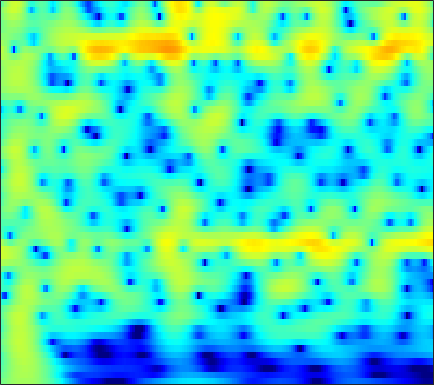

Values plotted in this chart, from the file beside it:
-1.0831, -0.59689, -0.0074577, 0.5143, 0.86015, 1.2615, 1.5935, 1.7964, 2.0037, 2.1397, 2.2028, 2.2027, 2.1392, 2.0023, 1.8511, 1.5843, 1.242, 0.93437, 0.45499, -0.10505, -0.74594, -1.2813, -2.0689, -2.9436
-2.079, -1.369, -0.518, 0.2271, 0.7186, 1.286, 1.753, 2.039, 2.335, 2.534, 2.636, 2.649, 2.581, 2.416, 2.228, 1.891, 1.454, 1.061, 0.4476, -0.2697, -1.094, -1.783, -2.801, -3.934
-2.757, -1.966, -0.9979, -0.1348, 0.4415, 1.113, 1.674, 2.019, 2.38, 2.626, 2.759, 2.784, 2.718, 2.542, 2.337, 1.968, 1.494, 1.069, 0.4147, -0.3363, -1.178, -1.865, -2.848, -3.898
-3.648, -2.607, -1.358, -0.2643, 0.4539, 1.279, 1.954, 2.364, 2.782, 3.057, 3.19, 3.198, 3.088, 2.843, 2.571, 2.093, 1.485, 0.9465, 0.1196, -0.8276, -1.891, -2.76, -4.008, -5.347
-3.831, -2.585, -1.131, 0.1047, 0.8994, 1.792, 2.502, 2.918, 3.32, 3.552, 3.618, 3.56, 3.34, 2.958, 2.567, 1.907, 1.091, 0.3774, -0.7104, -1.954, -3.36, -4.526, -6.242, -8.171
-2.387, -1.369, -0.1397, 0.9344, 1.634, 2.42, 3.036, 3.382, 3.688, 3.816, 3.762, 3.601, 3.224, 2.659, 2.11, 1.212, 0.124, -0.8158, -2.228, -3.81, -5.536, -6.896, -8.755, -10.61
-1.571, -0.665, 0.4537, 1.445, 2.095, 2.826, 3.389, 3.696, 3.948, 4.011, 3.883, 3.655, 3.171, 2.475, 1.804, 0.6999, -0.6646, -1.879, -3.789, -6.101, -8.934, -11.53, -15.89, -21.31
-2.696, -1.552, -0.1815, 0.9996, 1.755, 2.587, 3.217, 3.559, 3.84, 3.92, 3.799, 3.577, 3.108, 2.442, 1.815, 0.8102, -0.3855, -1.404, -2.925, -4.616, -6.439, -7.833, -9.556, -10.81
-4.166, -2.663, -0.9575, 0.4467, 1.322, 2.267, 2.968, 3.34, 3.636, 3.706, 3.558, 3.309, 2.802, 2.112, 1.489, 0.5401, -0.4982, -1.305, -2.362, -3.344, -4.191, -4.713, -5.245, -5.594
-3.367, -1.986, -0.3681, 0.9852, 1.834, 2.753, 3.429, 3.777, 4.023, 4.016, 3.755, 3.39, 2.664, 1.653, 0.7057, -0.811, -2.592, -4.038, -5.874, -7.137, -7.394, -7.037, -6.272, -5.509
-2.438, -1.25, 0.1362, 1.317, 2.075, 2.913, 3.545, 3.878, 4.123, 4.13, 3.885, 3.523, 2.767, 1.667, 0.579, -1.305, -3.835, -6.324, -10.72, -14.88, -12.48, -9.68, -7.059, -5.407
-2.74, -2.018, -1.075, -0.1463, 0.5308, 1.366, 2.086, 2.529, 2.969, 3.219, 3.253, 3.131, 2.776, 2.202, 1.635, 0.7396, -0.2582, -1.012, -1.902, -2.533, -2.837, -2.882, -2.81, -2.723
-5.424, -5.495, -5.021, -3.928, -2.874, -1.431, -0.1041, 0.7535, 1.687, 2.359, 2.773, 2.926, 2.94, 2.755, 2.505, 2.051, 1.508, 1.075, 0.5183, 0.01282, -0.3999, -0.6466, -0.8919, -1.093
-11.82, -18.91, -20.79, -10.51, -6.83, -3.58, -1.279, 0.04777, 1.413, 2.389, 3.036, 3.323, 3.463, 3.329, 3.065, 2.502, 1.725, 1.029, 0.02124, -0.9263, -1.614, -1.849, -1.767, -1.397
-3.92, -4.611, -4.833, -4.254, -3.458, -2.146, -0.7364, 0.2635, 1.44, 2.372, 3.052, 3.38, 3.531, 3.351, 2.983, 2.141, 0.821, -0.565, -3.19, -7.301, -14.63, -16.56, -8.785, -4.487
-3.788, -5.02, -6.478, -7.146, -6.778, -5.286, -3.395, -2.05, -0.51, 0.7182, 1.607, 2.051, 2.365, 2.375, 2.182, 1.665, 0.8491, 0.05934, -1.185, -2.453, -3.314, -3.392, -2.679, -1.451
-4.785, -7.03, -11.27, -16.23, -14.45, -9.24, -5.662, -3.777, -1.931, -0.6114, 0.2835, 0.7204, 1.075, 1.198, 1.158, 0.9789, 0.6961, 0.4498, 0.1342, -0.1084, -0.1835, -0.1117, 0.1427, 0.5686
-0.6729, -1.307, -2.014, -2.413, -2.425, -2.058, -1.472, -1.002, -0.432, -0.005358, 0.2443, 0.3264, 0.2979, 0.1237, -0.06719, -0.385, -0.7184, -0.9502, -1.179, -1.282, -1.234, -1.068, -0.699, -0.1897
2.717, 2.541, 2.283, 2.048, 1.908, 1.753, 1.59, 1.46, 1.238, 0.8993, 0.4352, 0.01006, -0.6881, -1.502, -2.156, -3.057, -3.937, -4.559, -5.262, -5.693, -5.717, -5.383, -4.476, -3.267
4.539, 4.412, 4.173, 3.902, 3.672, 3.309, 2.901, 2.542, 1.926, 1.136, 0.1053, -0.8779, -2.477, -4.357, -5.939, -8.005, -9.732, -10.79, -12.39, -15.17, -19.88, -19.29, -12.51, -7.875
4.935, 4.615, 4.159, 3.706, 3.4, 3.066, 2.784, 2.529, 2.075, 1.385, 0.3146, -0.8209, -2.903, -6.016, -9.459, -17.61, -26.58, -16.71, -12.51, -10.92, -9.92, -8.849, -6.688, -4.359
2.555, 1.565, 0.05275, -1.413, -2.043, -1.85, -0.9448, -0.208, 0.5767, 0.938, 0.8798, 0.5838, -0.1765, -1.227, -2.091, -3.064, -3.494, -3.385, -2.77, -1.94, -1.068, -0.3967, 0.4593, 1.226
-2.158, -3.749, -7.018, -12.57, -18.61, -12.75, -7.43, -4.995, -2.876, -1.556, -0.7326, -0.3562, -0.09001, 0.05227, 0.1099, 0.1952, 0.341, 0.516, 0.8177, 1.187, 1.577, 1.871, 2.217, 2.48
-3.476, -3.985, -4.711, -5.348, -5.555, -5.345, -4.732, -4.113, -3.318, -2.595, -1.971, -1.58, -1.078, -0.6224, -0.2872, 0.1544, 0.5956, 0.9199, 1.323, 1.681, 1.989, 2.163, 2.328, 2.4
-3.177, -2.986, -2.851, -2.824, -2.82, -2.865, -2.927, -2.987, -3.104, -3.204, -3.212, -3.083, -2.657, -1.996, -1.38, -0.5127, 0.3241, 0.8857, 1.527, 2.017, 2.364, 2.52, 2.601, 2.543
-2.189, -1.627, -1.136, -0.8713, -0.8463, -1.055, -1.554, -2.197, -3.421, -5.184, -7.361, -8.618, -8.143, -5.604, -3.617, -1.415, 0.2628, 1.222, 2.171, 2.803, 3.148, 3.252, 3.182, 2.903
-1.634, -0.8107, 0.03158, 0.5719, 0.7509, 0.6949, 0.2148, -0.4367, -1.808, -3.894, -6.768, -8.835, -8.315, -5.037, -2.784, -0.4881, 1.135, 2.022, 2.831, 3.285, 3.425, 3.339, 2.983, 2.345
-2.958, -1.762, -0.4527, 0.4888, 0.9836, 1.362, 1.444, 1.337, 0.9981, 0.5587, 0.1215, -0.05661, -0.03865, 0.3055, 0.6781, 1.206, 1.654, 1.89, 2.06, 2.033, 1.812, 1.494, 0.8657, -0.03809
-3.795, -2.353, -0.7656, 0.4372, 1.144, 1.831, 2.287, 2.478, 2.576, 2.541, 2.413, 2.28, 2.063, 1.822, 1.61, 1.299, 0.9512, 0.6486, 0.222, -0.2398, -0.7289, -1.134, -1.772, -2.572
-2.472, -1.318, 0.0307, 1.169, 1.887, 2.647, 3.203, 3.472, 3.672, 3.66, 3.477, 3.208, 2.698, 1.984, 1.326, 0.2767, -0.9334, -1.891, -3.108, -4.016, -4.511, -4.629, -4.687, -4.844
-1.566, -0.6447, 0.5382, 1.647, 2.374, 3.192, 3.792, 4.106, 4.319, 4.296, 4.016, 3.638, 2.879, 1.8, 0.7405, -1.1, -3.606, -6.095, -10.72, -16.08, -13.68, -10.56, -7.893, -6.482
-3.755, -2.44, -0.7277, 0.7882, 1.745, 2.786, 3.539, 3.928, 4.194, 4.204, 3.938, 3.57, 2.83, 1.811, 0.8342, -0.7666, -2.75, -4.472, -6.888, -8.539, -8.41, -7.468, -6.12, -5.107
-8.469, -5.458, -2.572, -0.4611, 0.7574, 1.987, 2.839, 3.255, 3.537, 3.534, 3.287, 2.948, 2.327, 1.545, 0.8835, -0.05257, -0.9999, -1.663, -2.398, -2.885, -3.083, -3.08, -2.952, -2.787
-4.783, -3.266, -1.363, 0.2142, 1.186, 2.172, 2.837, 3.111, 3.231, 3.044, 2.598, 2.101, 1.301, 0.3968, -0.2544, -0.9992, -1.497, -1.708, -1.798, -1.766, -1.676, -1.619, -1.576, -1.621
-0.9474, -0.09993, 1.046, 2.067, 2.711, 3.365, 3.745, 3.839, 3.675, 3.172, 2.275, 1.341, -0.3037, -2.346, -4.029, -5.759, -5.853, -4.972, -3.517, -2.294, -1.476, -1.109, -0.946, -1.126
-0.3991, 0.6026, 1.781, 2.773, 3.362, 3.939, 4.235, 4.273, 4.015, 3.399, 2.355, 1.226, -0.869, -3.953, -7.276, -13.35, -11.71, -7.772, -4.327, -2.262, -1.064, -0.5884, -0.4476, -0.8301
-2.692, -1.321, 0.1505, 1.317, 1.998, 2.665, 3.064, 3.179, 3.111, 2.762, 2.154, 1.527, 0.5127, -0.6089, -1.396, -2.129, -2.284, -2.045, -1.473, -0.8709, -0.4024, -0.2163, -0.2117, -0.5369
-4.34, -3.031, -1.585, -0.4266, 0.2746, 0.9859, 1.478, 1.696, 1.828, 1.773, 1.552, 1.31, 0.8991, 0.4626, 0.147, -0.189, -0.4097, -0.4696, -0.4401, -0.3169, -0.1624, -0.05623, 0.03147, 0.01063
-4.463, -3.522, -2.362, -1.396, -0.7822, -0.128, 0.3497, 0.6159, 0.8175, 0.9, 0.859, 0.7543, 0.5305, 0.212, -0.06135, -0.4596, -0.8303, -1.053, -1.195, -1.112, -0.8142, -0.4768, 0.02355, 0.5112
-4.768, -4.01, -2.99, -2.152, -1.632, -1.1, -0.7494, -0.5424, -0.377, -0.2472, -0.1642, -0.1662, -0.2722, -0.5979, -1.012, -1.848, -2.977, -3.964, -5.063, -5.13, -3.889, -2.541, -0.7742, 0.7101
-7.519, -6.268, -4.818, -3.773, -3.327, -3.109, -3.272, -3.549, -3.783, -3.646, -3.055, -2.515, -1.934, -1.734, -1.962, -2.875, -4.765, -7.201, -13.31, -18.12, -8.493, -4.587, -1.2, 1.087
-12.08, -8.91, -6.469, -5.182, -4.886, -5.382, -7.044, -9.46, -15.23, -16.59, -9.618, -6.449, -3.862, -2.406, -1.85, -1.655, -1.932, -2.278, -2.639, -2.464, -1.572, -0.619, 0.7287, 1.973
-5.82, -4.865, -3.839, -3.227, -3.098, -3.437, -4.337, -5.244, -6.36, -6.295, -4.868, -3.499, -1.94, -0.7978, -0.2118, 0.2554, 0.4773, 0.5409, 0.5871, 0.6709, 0.8518, 1.045, 1.371, 1.717
-1.145, -0.8017, -0.3621, -0.05452, 0.08212, 0.1492, 0.1057, 0.0404, 0.01753, 0.1366, 0.4055, 0.6771, 1.036, 1.301, 1.415, 1.427, 1.296, 1.107, 0.7738, 0.3845, -0.03862, -0.3422, -0.7045, -0.9937
0.7205, 1.05, 1.467, 1.814, 2.019, 2.228, 2.368, 2.428, 2.478, 2.491, 2.464, 2.396, 2.254, 2.002, 1.72, 1.217, 0.5345, -0.0908, -1.092, -2.269, -3.584, -4.612, -5.919, -6.925
1.027, 1.504, 2.046, 2.509, 2.79, 3.069, 3.251, 3.333, 3.35, 3.27, 3.084, 2.867, 2.452, 1.891, 1.354, 0.4547, -0.6844, -1.723, -3.401, -5.5, -8.148, -10.63, -14.8, -19.08
0.6573, 1.323, 2.044, 2.613, 2.949, 3.283, 3.494, 3.579, 3.584, 3.47, 3.223, 2.954, 2.439, 1.74, 1.083, 0.008662, -1.321, -2.508, -4.364, -6.6, -9.294, -11.64, -15.19, -18.16
0.3272, 1.099, 1.912, 2.488, 2.807, 3.124, 3.333, 3.414, 3.453, 3.383, 3.187, 2.936, 2.466, 1.798, 1.149, 0.09186, -1.211, -2.346, -4.079, -6.016, -8.012, -9.461, -11.05, -12.06
0.9465, 1.541, 2.072, 2.343, 2.438, 2.527, 2.63, 2.713, 2.875, 3.007, 3.032, 2.931, 2.66, 2.17, 1.649, 0.7299, -0.4543, -1.538, -3.326, -5.484, -8.097, -10.29, -12.87, -13.53
2.751, 2.764, 2.415, 1.698, 0.9731, 0.07137, -0.2386, 0.08274, 0.9399, 1.849, 2.504, 2.765, 2.827, 2.606, 2.294, 1.664, 0.8295, 0.005374, -1.39, -3.276, -5.974, -8.771, -13.54, -13.84
3.478, 3.032, 1.802, -0.4153, -3.081, -9.708, -21.61, -9.069, -3.519, -0.8699, 0.4245, 0.8601, 0.8531, 0.4822, 0.112, -0.2482, -0.4208, -0.4426, -0.4727, -0.6532, -0.9533, -1.224, -1.381, -1.139
2.007, 1.709, 0.9527, -0.242, -1.341, -2.731, -3.445, -3.285, -2.624, -2.111, -2.171, -2.683, -4.095, -6.488, -8.886, -10.79, -8.533, -6.111, -3.64, -1.928, -0.7247, -0.03798, 0.7101, 1.384
0.395, 0.5186, 0.5114, 0.3461, 0.1243, -0.2419, -0.5919, -0.8411, -1.209, -1.751, -2.594, -3.553, -5.298, -7.748, -9.904, -11.51, -9.529, -7.257, -4.717, -2.748, -1.294, -0.4117, 0.5467, 1.334
-0.9187, -0.3486, 0.1916, 0.5137, 0.6286, 0.6272, 0.4769, 0.2617, -0.1549, -0.7181, -1.419, -2.009, -2.871, -3.685, -4.139, -4.369, -4.119, -3.681, -2.875, -2.013, -1.178, -0.5982, 0.1062, 0.7202
-1.357, -0.4645, 0.439, 1.048, 1.35, 1.562, 1.539, 1.386, 1.01, 0.4735, -0.1854, -0.7117, -1.414, -2.006, -2.319, -2.538, -2.502, -2.355, -2.041, -1.698, -1.326, -1.062, -0.7247, -0.3723
-0.5855, 0.3987, 1.476, 2.286, 2.71, 3.028, 3.056, 2.887, 2.411, 1.639, 0.602, -0.3273, -1.608, -2.719, -3.26, -3.452, -3.163, -2.808, -2.397, -2.142, -2.136, -2.271, -2.547, -2.722
-0.05886, 1.054, 2.378, 3.45, 4.041, 4.518, 4.645, 4.478, 3.881, 2.793, 1.101, -0.6673, -4, -8.972, -12.77, -10.04, -6.119, -4.309, -3.002, -2.629, -3.136, -4.097, -6.313, -9.73
-2.609, -0.8942, 1.047, 2.572, 3.446, 4.256, 4.65, 4.668, 4.3, 3.462, 2.101, 0.6982, -1.659, -4.228, -5.522, -5.303, -3.904, -2.976, -2.276, -2.266, -2.9, -3.848, -5.745, -8.115
